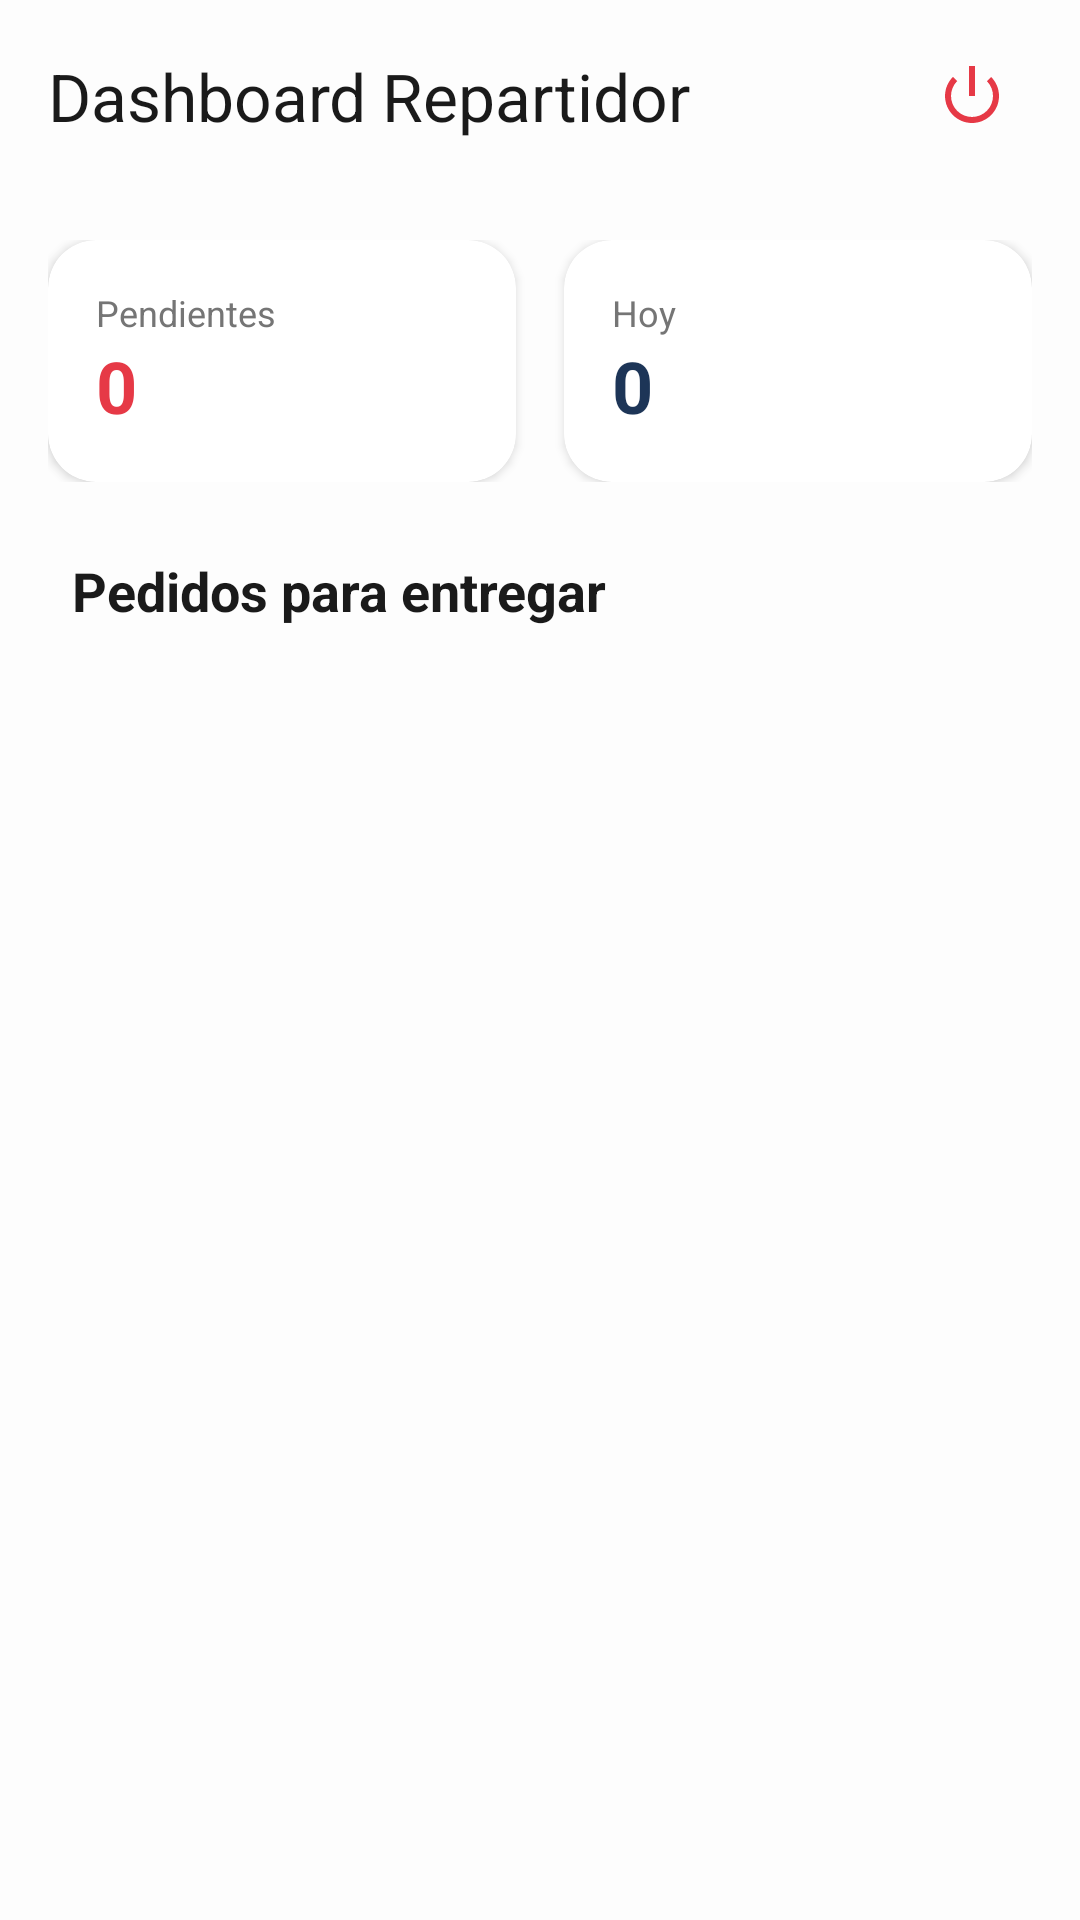

Android layout source for this screen:
<!-- AndroidManifest.xml: application theme Theme.FoodExpress -->
<!-- res/layout/activity_delivery.xml -->
<?xml version="1.0" encoding="utf-8"?>
<androidx.constraintlayout.widget.ConstraintLayout xmlns:android="http://schemas.android.com/apk/res/android"
    xmlns:app="http://schemas.android.com/apk/res-auto"
    android:layout_width="match_parent"
    android:layout_height="match_parent"
    android:background="@color/fondo_principal">

    <com.google.android.material.appbar.AppBarLayout
        android:id="@+id/appBarDel"
        android:layout_width="match_parent"
        android:layout_height="wrap_content"
        android:background="@color/fondo_principal"
        app:elevation="0dp"
        app:layout_constraintTop_toTopOf="parent">

        <androidx.appcompat.widget.Toolbar
            android:id="@+id/toolbarDel"
            android:layout_width="match_parent"
            android:layout_height="?attr/actionBarSize"
            app:title="Dashboard Repartidor"
            app:titleTextColor="@color/texto_principal">

            <ImageButton
                android:id="@+id/btnLogoutDel"
                android:layout_width="40dp"
                android:layout_height="40dp"
                android:layout_gravity="end"
                android:layout_marginEnd="16dp"
                android:background="?attr/selectableItemBackgroundBorderless"
                android:src="@android:drawable/ic_lock_power_off"
                app:tint="@color/rojo_carmesí" />

        </androidx.appcompat.widget.Toolbar>

    </com.google.android.material.appbar.AppBarLayout>

    <LinearLayout
        android:id="@+id/llStats"
        android:layout_width="match_parent"
        android:layout_height="wrap_content"
        android:orientation="horizontal"
        android:paddingHorizontal="16dp"
        android:paddingTop="16dp"
        app:layout_constraintTop_toBottomOf="@id/appBarDel">

        <com.google.android.material.card.MaterialCardView
            style="@style/CardStyle"
            android:layout_width="0dp"
            android:layout_height="wrap_content"
            android:layout_weight="1"
            android:layout_marginEnd="8dp"
            app:strokeWidth="0dp">
            <LinearLayout
                android:layout_width="match_parent"
                android:layout_height="wrap_content"
                android:orientation="vertical"
                android:padding="16dp">
                <TextView
                    android:layout_width="wrap_content"
                    android:layout_height="wrap_content"
                    android:text="Pendientes"
                    android:textColor="@color/texto_secundario"
                    android:textSize="12sp" />
                <TextView
                    android:id="@+id/tvStatsCount"
                    android:layout_width="wrap_content"
                    android:layout_height="wrap_content"
                    android:text="0"
                    android:textColor="@color/rojo_carmesí"
                    android:textSize="24sp"
                    android:textStyle="bold" />
            </LinearLayout>
        </com.google.android.material.card.MaterialCardView>

        <com.google.android.material.card.MaterialCardView
            style="@style/CardStyle"
            android:layout_width="0dp"
            android:layout_height="wrap_content"
            android:layout_weight="1"
            android:layout_marginStart="8dp"
            app:strokeWidth="0dp">
            <LinearLayout
                android:layout_width="match_parent"
                android:layout_height="wrap_content"
                android:orientation="vertical"
                android:padding="16dp">
                <TextView
                    android:layout_width="wrap_content"
                    android:layout_height="wrap_content"
                    android:text="Hoy"
                    android:textColor="@color/texto_secundario"
                    android:textSize="12sp" />
                <TextView
                    android:id="@+id/tvStatsToday"
                    android:layout_width="wrap_content"
                    android:layout_height="wrap_content"
                    android:text="0"
                    android:textColor="@color/azul_oscuro"
                    android:textSize="24sp"
                    android:textStyle="bold" />
            </LinearLayout>
        </com.google.android.material.card.MaterialCardView>

    </LinearLayout>

    <TextView
        android:id="@+id/tvNextLabel"
        android:layout_width="wrap_content"
        android:layout_height="wrap_content"
        android:layout_marginStart="24dp"
        android:layout_marginTop="24dp"
        android:text="Pedidos para entregar"
        android:textColor="@color/texto_principal"
        android:textSize="18sp"
        android:textStyle="bold"
        app:layout_constraintStart_toStartOf="parent"
        app:layout_constraintTop_toBottomOf="@id/llStats" />

    <androidx.recyclerview.widget.RecyclerView
        android:id="@+id/rvDelivery"
        android:layout_width="match_parent"
        android:layout_height="0dp"
        android:layout_marginTop="8dp"
        app:layout_constraintBottom_toBottomOf="parent"
        app:layout_constraintTop_toBottomOf="@id/tvNextLabel" />

</androidx.constraintlayout.widget.ConstraintLayout>
<!-- resources referenced by this layout -->
<resources>
  <color name="azul_oscuro">#1D3557</color>
  <color name="fondo_principal">#FDFDFD</color>
  <color name="texto_principal">#1A1A1A</color>
  <color name="texto_secundario">#757575</color>
  <style name="CardStyle" parent="Widget.Material3.CardView.Elevated">
          <item name="cardCornerRadius">16dp</item>
          <item name="cardElevation">2dp</item>
          <item name="cardBackgroundColor">@color/card_background</item>
      </style>
  <style name="Theme.FoodExpress" parent="Base.Theme.FoodExpress" />
  <color name="card_background">#FFFFFF</color>
  <style name="Base.Theme.FoodExpress" parent="Theme.Material3.DayNight.NoActionBar">
          <item name="colorPrimary">@color/rojo_carmesí</item>
          <item name="android:statusBarColor">@color/fondo_principal</item>
          <item name="android:windowLightStatusBar">true</item>
          <item name="android:colorBackground">@color/fondo_principal</item>
      </style>
</resources>
